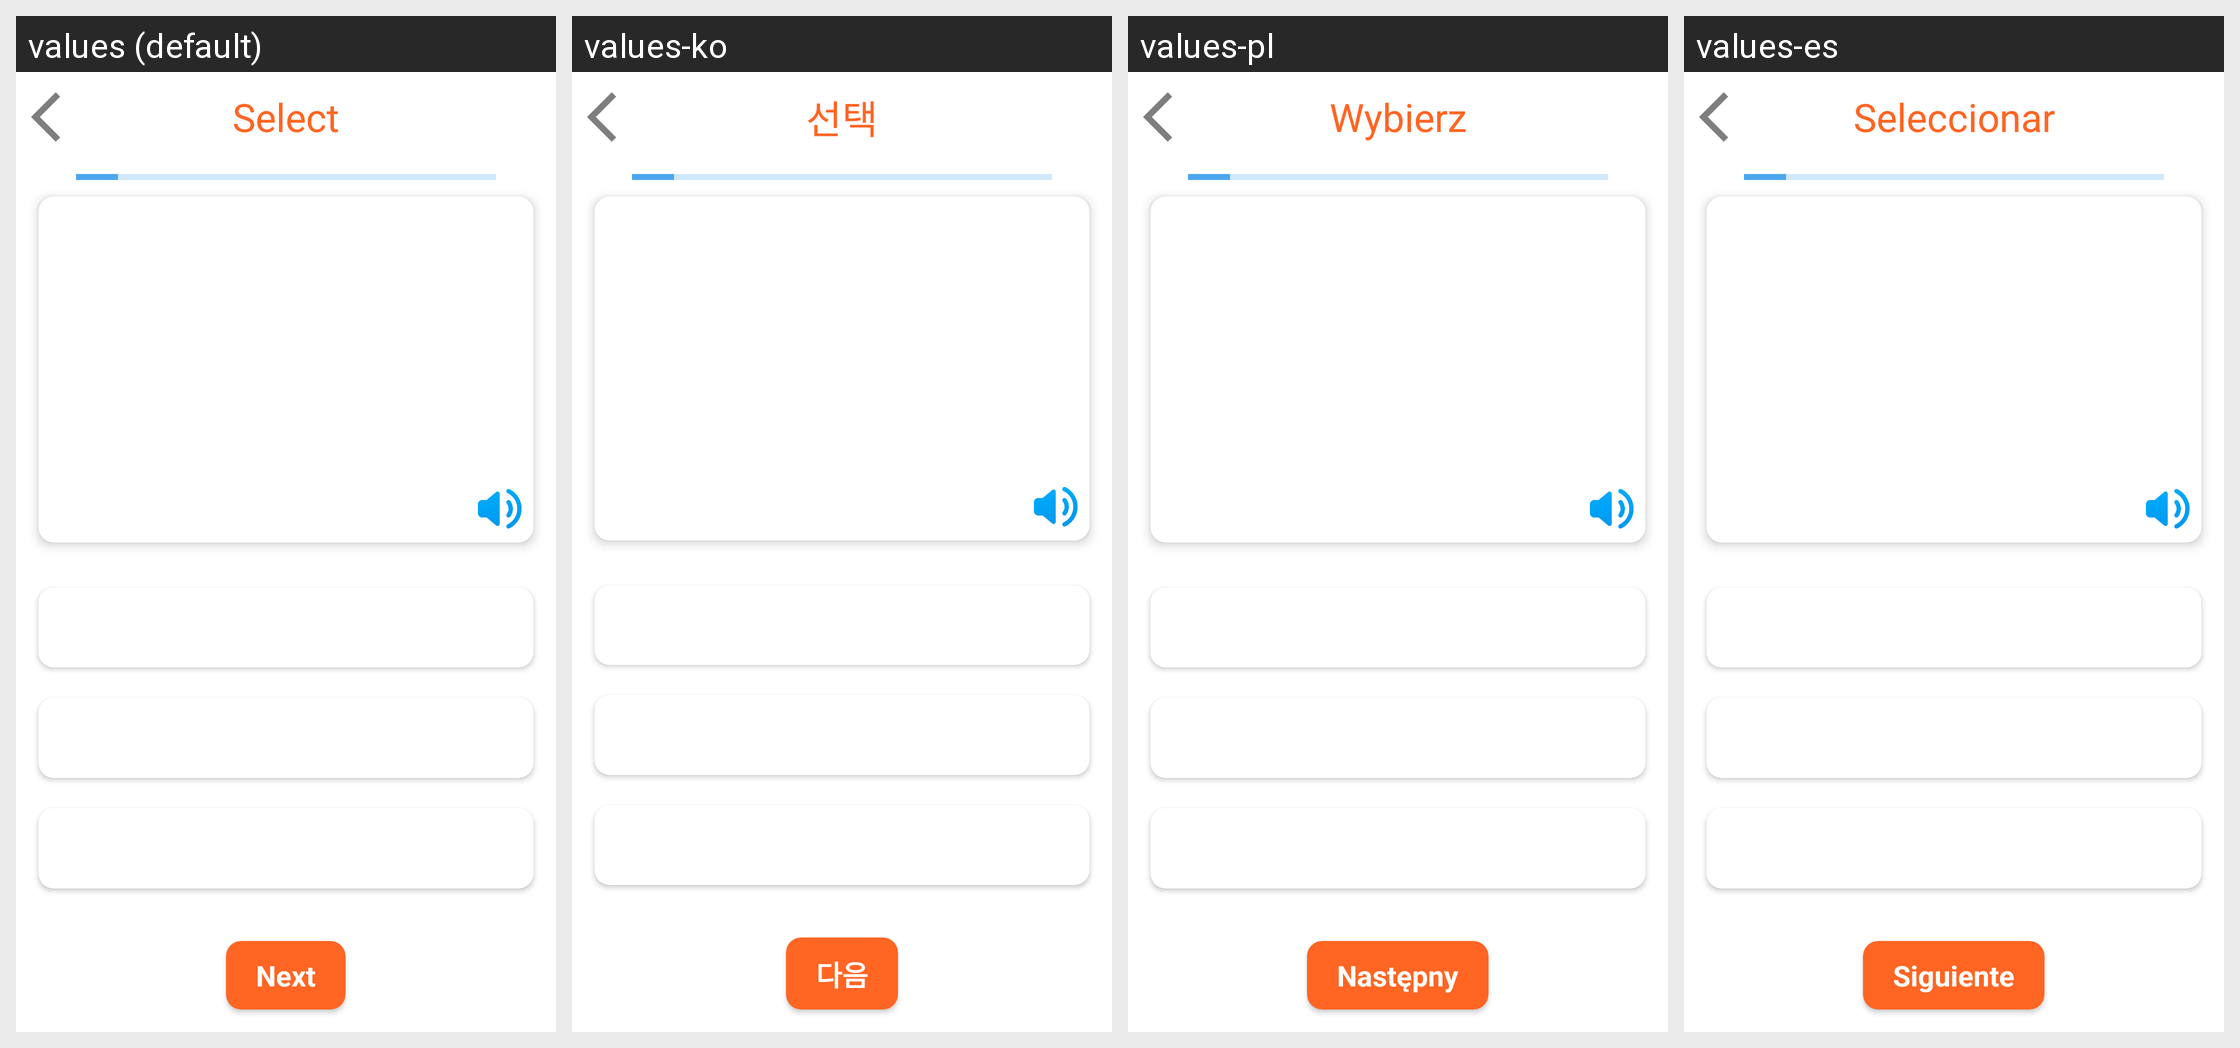

Locale-by-locale string values for the Android screen shown in this grid:
Android screen res/layout/fragment_game_select_word.xml rendered under 4 locales, left to right: values (default), values-ko, values-pl, values-es. Device: Nexus 5 (rendered at 1080×1920; each locale shown at half size, 540×960, under a caption strip naming it); theme Theme.German_Books.
Other locales in the repository, not shown: values-ar, values-cs, values-de, values-fr, values-it, values-pt, values-ro, values-ru, values-tr, values-uk.
Strings drawn on this screen, with the default value and each locale's value (text and hints the layout hard-codes, and strings that could not be matched under every locale, appear in the picture but are not listed):

selectWordTitle
  values: Select
  values-ko: 선택
  values-pl: Wybierz
  values-es: Seleccionar

next
  values: Next
  values-ko: 다음
  values-pl: Następny
  values-es: Siguiente
